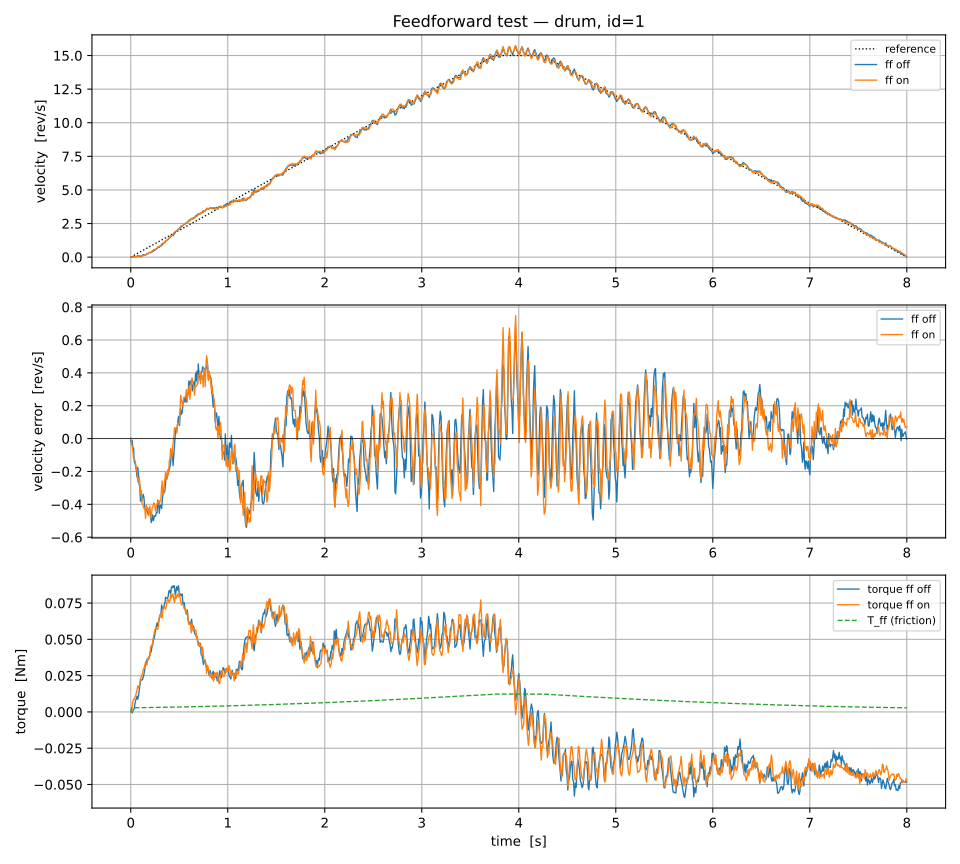

Source data for this figure (header and first rows):
t, v_ref, v_meas, v_err, T_ff, torque, ff
2.0803418010473251e-07, 8.321367204189301e-07, -0.008571, -0.008572, 0.0, 0.0, off
0.008103, 0.03241, -0.004906, -0.03732, 0.0, 0.0, off
0.01494, 0.05978, 0.04889, -0.01089, 0.0, -0.000709, off
0.02209, 0.08835, 0.02943, -0.05892, 0.0, 0.0006919, off
0.02919, 0.1168, 0.05897, -0.05779, 0.0, 0.001748, off
0.03604, 0.1442, 0.003101, -0.1411, 0.0, 0.002114, off
0.04298, 0.1719, 0.02209, -0.1498, 0.0, 0.005608, off
0.05006, 0.2003, 0.03436, -0.1659, 0.0, 0.008056, off
0.05665, 0.2266, 0.03761, -0.189, 0.0, 0.008758, off
0.06423, 0.2569, 0.02306, -0.2338, 0.0, 0.01086, off
0.07195, 0.2878, 0.1134, -0.1745, 0.0, 0.008778, off
0.07916, 0.3166, 0.0966, -0.2201, 0.0, 0.01084, off
0.08617, 0.3447, 0.06409, -0.2806, 0.0, 0.01435, off
0.09309, 0.3724, 0.08868, -0.2837, 0.0, 0.01719, off
0.1001, 0.4004, 0.01968, -0.3807, 0.0, 0.02134, off
0.1071, 0.4283, 0.04829, -0.38, 0.0, 0.02177, off
0.114, 0.4562, 0.07899, -0.3772, 0.0, 0.02221, off
0.1211, 0.4844, 0.1252, -0.3592, 0.0, 0.02217, off
0.1281, 0.5124, 0.1734, -0.3389, 0.0, 0.02377, off
0.1362, 0.5447, 0.1852, -0.3595, 0.0, 0.02592, off
0.1431, 0.5725, 0.154, -0.4186, 0.0, 0.02897, off
0.1501, 0.6002, 0.1664, -0.4338, 0.0, 0.03205, off
0.1571, 0.6283, 0.1901, -0.4383, 0.0, 0.03303, off
0.164, 0.6561, 0.2269, -0.4292, 0.0, 0.03527, off
0.171, 0.6842, 0.238, -0.4462, 0.0, 0.03666, off
0.1783, 0.7133, 0.2526, -0.4607, 0.0, 0.03603, off
0.1864, 0.7456, 0.3192, -0.4264, 0.0, 0.0368, off
0.1941, 0.7762, 0.3482, -0.4281, 0.0, 0.03844, off
0.2034, 0.8137, 0.3391, -0.4747, 0.0, 0.04189, off
0.2112, 0.8447, 0.334, -0.5106, 0.0, 0.04139, off
0.2184, 0.8736, 0.3761, -0.4975, 0.0, 0.04487, off
0.2265, 0.9062, 0.4426, -0.4636, 0.0, 0.04616, off
0.2343, 0.9371, 0.4386, -0.4984, 0.0, 0.05029, off
0.242, 0.9679, 0.4905, -0.4773, 0.0, 0.05063, off
0.2496, 0.9982, 0.5295, -0.4688, 0.0, 0.05428, off
0.2562, 1.025, 0.5525, -0.4724, 0.0, 0.05694, off
0.2638, 1.055, 0.6063, -0.4489, 0.0, 0.05885, off
0.2708, 1.083, 0.6305, -0.4528, 0.0, 0.06131, off
0.2785, 1.114, 0.7392, -0.3747, 0.0, 0.05907, off
0.2864, 1.146, 0.7537, -0.392, 0.0, 0.06197, off
0.2944, 1.177, 0.7234, -0.4541, 0.0, 0.06472, off
0.3021, 1.208, 0.8021, -0.4063, 0.0, 0.06557, off
0.3102, 1.241, 0.8354, -0.4053, 0.0, 0.06658, off
0.3183, 1.273, 0.8476, -0.4255, 0.0, 0.07366, off
0.3262, 1.305, 0.9364, -0.3683, 0.0, 0.07174, off
0.3338, 1.335, 1.01, -0.3255, 0.0, 0.07077, off
0.3439, 1.376, 1.045, -0.3305, 0.0, 0.0734, off
0.3518, 1.407, 1.09, -0.3174, 0.0, 0.07471, off
0.3593, 1.437, 1.164, -0.2727, 0.0, 0.079, off
0.3668, 1.467, 1.247, -0.2207, 0.0, 0.07852, off
0.3749, 1.5, 1.257, -0.2428, 0.0, 0.07818, off
0.3843, 1.537, 1.329, -0.2085, 0.0, 0.07911, off
0.3938, 1.575, 1.383, -0.192, 0.0, 0.0834, off
0.4017, 1.607, 1.428, -0.1785, 0.0, 0.08378, off
0.4113, 1.645, 1.502, -0.143, 0.0, 0.0811, off
0.4198, 1.679, 1.605, -0.07417, 0.0, 0.08615, off
0.4287, 1.715, 1.642, -0.0723, 0.0, 0.08557, off
0.4361, 1.745, 1.58, -0.1645, 0.0, 0.08697, off
0.4431, 1.772, 1.667, -0.1052, 0.0, 0.08593, off
0.4503, 1.801, 1.757, -0.04399, 0.0, 0.08681, off
... 1,955 more rows
